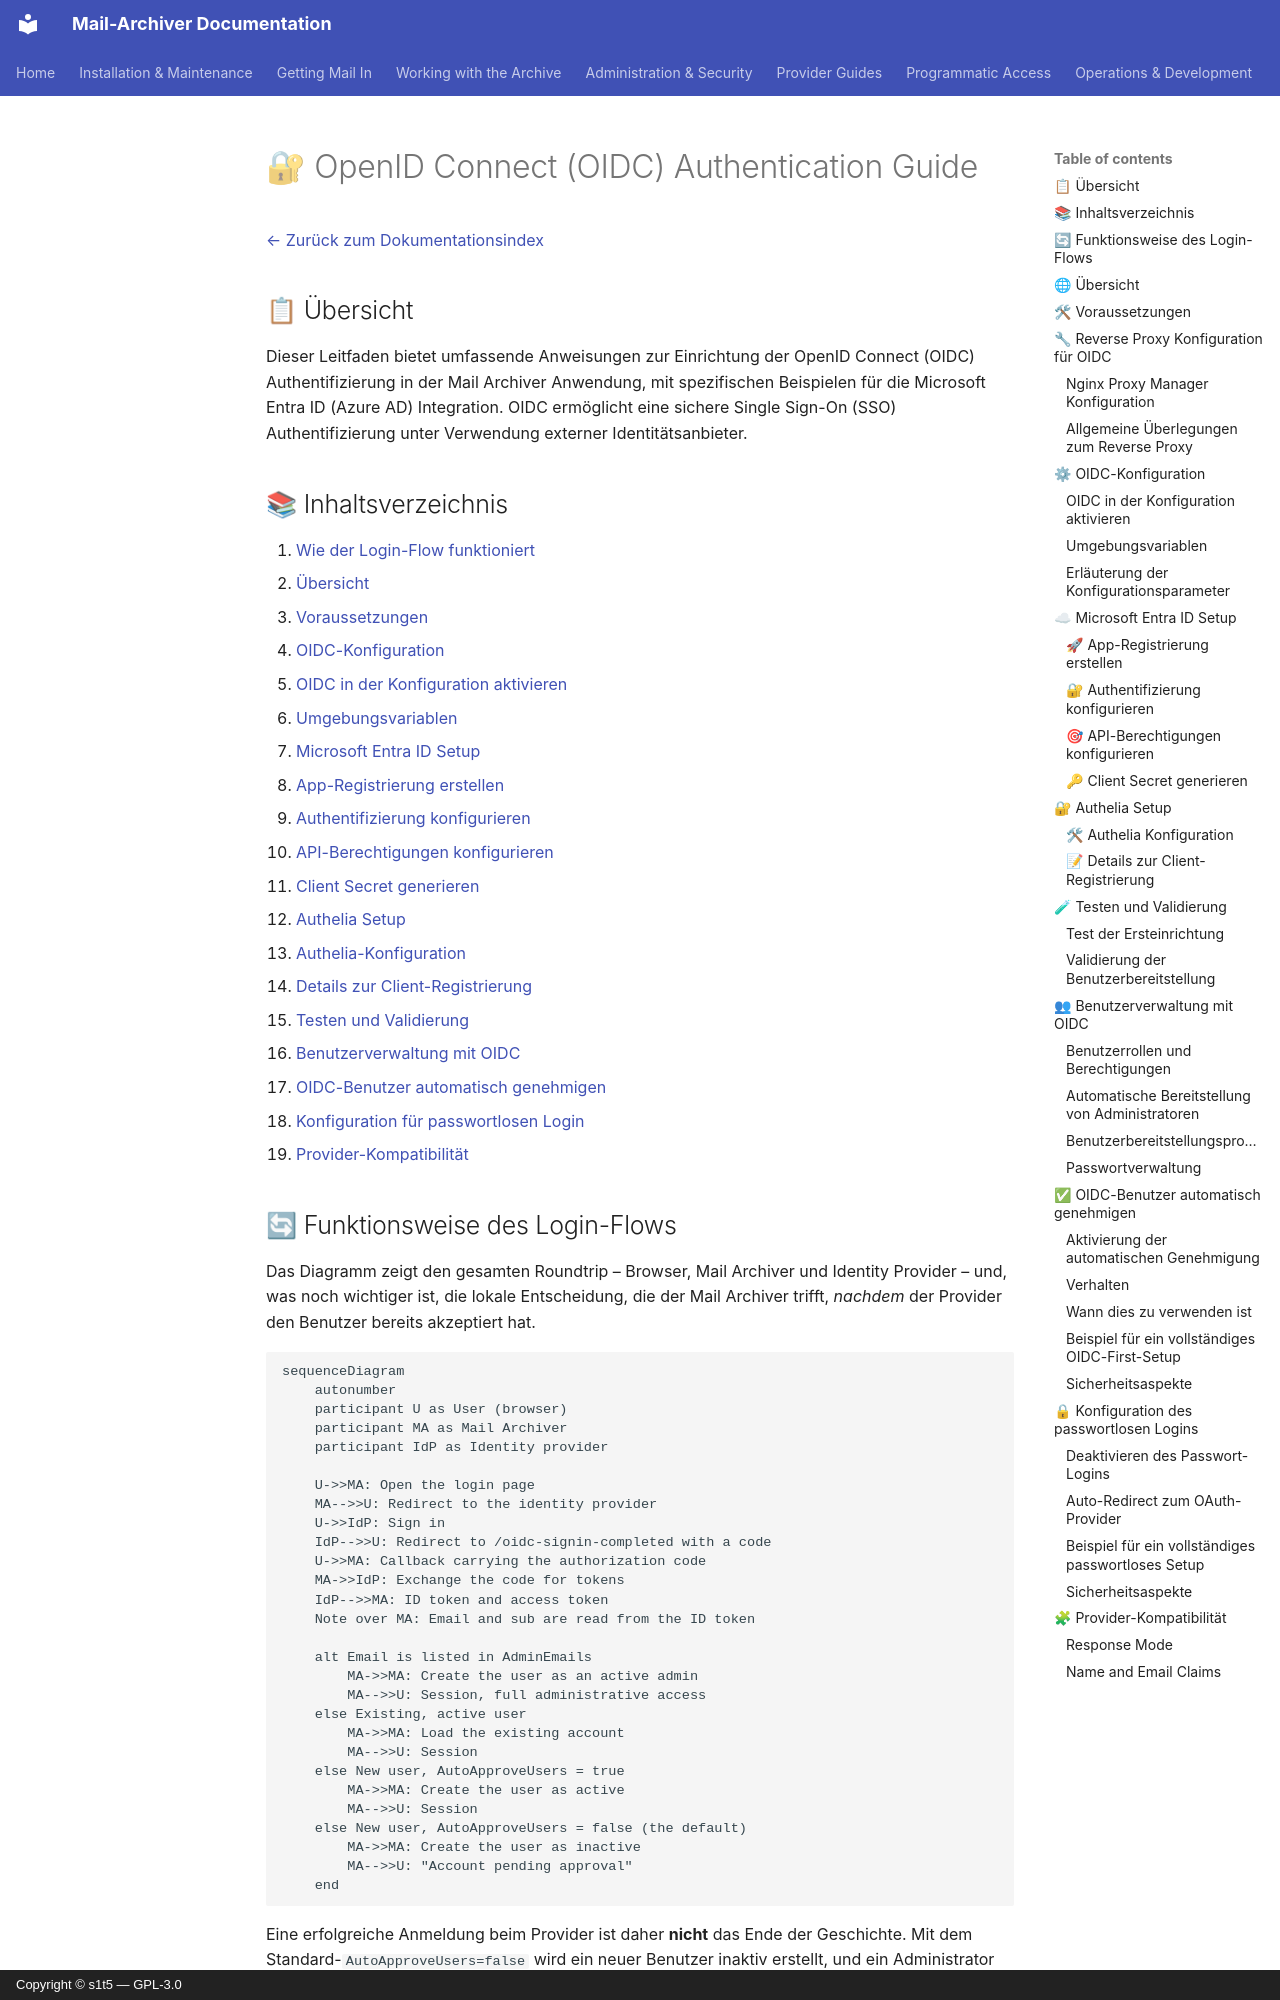

repository: s1t5/mail-archiver · page: OIDC_Implementation.de/index.html · generator: mkdocs · copyright: Copyright © s1t5 — GPL-3.0

# 🔐 OpenID Connect (OIDC) Authentication Guide {#openid-connect-oidc-authentication-guide}

[← Zurück zum Dokumentationsindex](index.md)

## 📋 Übersicht {#overview}

Dieser Leitfaden bietet umfassende Anweisungen zur Einrichtung der OpenID Connect (OIDC) Authentifizierung in der Mail Archiver Anwendung, mit spezifischen Beispielen für die Microsoft Entra ID (Azure AD) Integration. OIDC ermöglicht eine sichere Single Sign-On (SSO) Authentifizierung unter Verwendung externer Identitätsanbieter.

## 📚 Inhaltsverzeichnis {#table-of-contents}

1. [Wie der Login-Flow funktioniert](#how-the-login-flow-works)
2. [Übersicht](#overview)
3. [Voraussetzungen](#prerequisites)
4. [OIDC-Konfiguration](#oidc-configuration)
   - [OIDC in der Konfiguration aktivieren](#enable-oidc-in-configuration)
   - [Umgebungsvariablen](#environment-variables)
5. [Microsoft Entra ID Setup](#microsoft-entra-id-setup)
   - [App-Registrierung erstellen](#create-app-registration)
   - [Authentifizierung konfigurieren](#configure-authentication)
   - [API-Berechtigungen konfigurieren](#configure-api-permissions)
   - [Client Secret generieren](#generate-client-secret)
6. [Authelia Setup](#authelia-setup)
   - [Authelia-Konfiguration](#authelia-configuration)
   - [Details zur Client-Registrierung](#client-registration-details)
7. [Testen und Validierung](#testing-and-validation)
8. [Benutzerverwaltung mit OIDC](#user-management-with-oidc)
9. [OIDC-Benutzer automatisch genehmigen](#auto-approve-oidc-users)
10. [Konfiguration für passwortlosen Login](#passwordless-login-configuration)
11. [Provider-Kompatibilität](#provider-compatibility)

## 🔄 Funktionsweise des Login-Flows {#how-the-login-flow-works}

Das Diagramm zeigt den gesamten Roundtrip – Browser, Mail Archiver und Identity Provider – und, was noch wichtiger ist, die lokale Entscheidung, die der Mail Archiver trifft, *nachdem* der Provider den Benutzer bereits akzeptiert hat.

```mermaid
sequenceDiagram
    autonumber
    participant U as User (browser)
    participant MA as Mail Archiver
    participant IdP as Identity provider

    U->>MA: Open the login page
    MA-->>U: Redirect to the identity provider
    U->>IdP: Sign in
    IdP-->>U: Redirect to /oidc-signin-completed with a code
    U->>MA: Callback carrying the authorization code
    MA->>IdP: Exchange the code for tokens
    IdP-->>MA: ID token and access token
    Note over MA: Email and sub are read from the ID token

    alt Email is listed in AdminEmails
        MA->>MA: Create the user as an active admin
        MA-->>U: Session, full administrative access
    else Existing, active user
        MA->>MA: Load the existing account
        MA-->>U: Session
    else New user, AutoApproveUsers = true
        MA->>MA: Create the user as active
        MA-->>U: Session
    else New user, AutoApproveUsers = false (the default)
        MA->>MA: Create the user as inactive
        MA-->>U: "Account pending approval"
    end
```

Eine erfolgreiche Anmeldung beim Provider ist daher **nicht** das Ende der Geschichte.
Mit dem Standard-`AutoApproveUsers=false` wird ein neuer Benutzer inaktiv erstellt, und ein Administrator muss das Konto aktivieren. Ein Benutzer, der sich korrekt authentifiziert und trotzdem nicht hineinkommt, ist fast immer auf diese Hürde gestoßen und nicht auf eine OIDC-Fehlkonfiguration.
